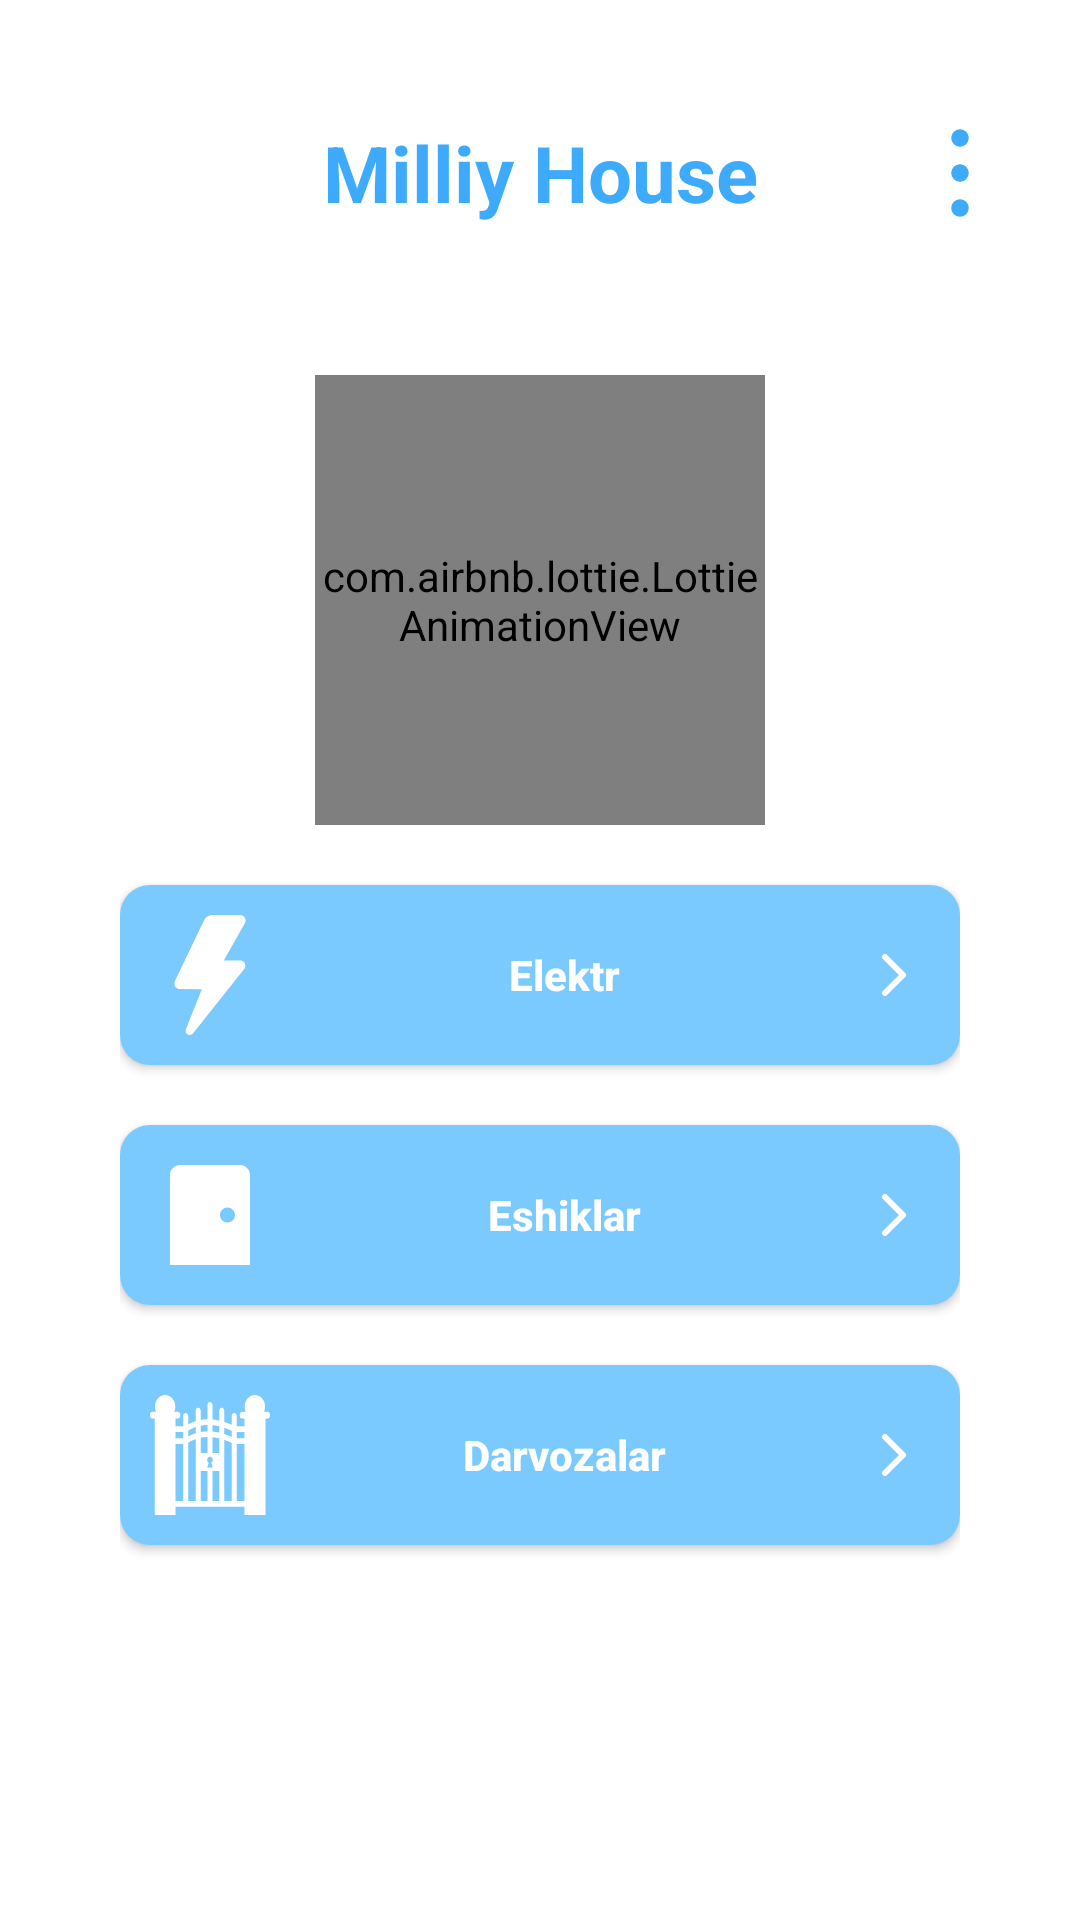

Android layout source for this screen:
<!-- AndroidManifest.xml: application theme Theme.SmartHouse -->
<!-- res/layout/activity_main.xml -->
<?xml version="1.0" encoding="utf-8"?>
<androidx.constraintlayout.widget.ConstraintLayout xmlns:android="http://schemas.android.com/apk/res/android"
    xmlns:app="http://schemas.android.com/apk/res-auto"
    xmlns:tools="http://schemas.android.com/tools"
    android:layout_width="match_parent"
    android:layout_height="match_parent"
    android:orientation="vertical"
    tools:context=".MainActivity">

    <TextView
        android:id="@+id/textView"
        android:layout_width="wrap_content"
        android:layout_height="wrap_content"
        android:layout_gravity="center_horizontal"
        android:textStyle="bold"
        android:layout_marginTop="@dimen/padding_margin_40dp"
        android:text="@string/milly_house"
        android:textColor="@color/main_color"
        android:textSize="@dimen/text_size_26sp"
        app:layout_constraintEnd_toEndOf="parent"
        app:layout_constraintHorizontal_bias="0.5"
        app:layout_constraintStart_toStartOf="parent"
        app:layout_constraintTop_toTopOf="parent" />

    <ImageView
        android:id="@+id/change_phone_number"
        android:layout_width="wrap_content"
        android:layout_height="wrap_content"
        android:layout_marginRight="20dp"
        android:src="@drawable/ic_frame"
        app:layout_constraintBottom_toBottomOf="@+id/textView"
        app:layout_constraintEnd_toEndOf="parent"
        app:layout_constraintTop_toTopOf="@+id/textView" />

    <androidx.appcompat.widget.LinearLayoutCompat
        android:layout_width="match_parent"
        android:layout_height="0dp"
        android:layout_marginHorizontal="@dimen/padding_margin_40dp"
        android:layout_marginTop="50dp"
        android:orientation="vertical"
        app:layout_constraintBottom_toBottomOf="parent"
        app:layout_constraintEnd_toEndOf="parent"
        app:layout_constraintStart_toStartOf="parent"
        app:layout_constraintTop_toBottomOf="@+id/textView"
        app:layout_constraintVertical_bias="1.0">

        <com.airbnb.lottie.LottieAnimationView
            android:layout_width="150dp"
            android:layout_height="150dp"
            android:layout_gravity="center_horizontal"
            app:lottie_autoPlay="true"
            app:lottie_loop="true"
            app:lottie_rawRes="@raw/main_home" />

        <androidx.appcompat.widget.AppCompatButton
            android:id="@+id/btn_elector"
            android:layout_width="match_parent"
            android:layout_marginTop="@dimen/padding_margin_20dp"
            android:background="@drawable/bg_btn"
            android:drawableEnd="@drawable/ic_enter"
            android:paddingVertical="@dimen/padding_margin_10dp"
            android:drawableStart="@drawable/ic_elector"
            android:text="Elektr"
            android:textAllCaps="false"
            android:textStyle="bold"
            android:textColor="@color/white"
            android:drawablePadding="@dimen/padding_margin_20dp"
            android:paddingHorizontal="@dimen/padding_margin_10dp"
            android:layout_height="wrap_content" />
        <androidx.appcompat.widget.AppCompatButton
            android:id="@+id/btn_doors"
            android:layout_width="match_parent"
            android:layout_marginTop="@dimen/padding_margin_20dp"
            android:background="@drawable/bg_btn"
            android:drawableEnd="@drawable/ic_enter"
            android:paddingVertical="@dimen/padding_margin_10dp"
            android:drawableStart="@drawable/ic_door"
            android:text="Eshiklar"
            android:textAllCaps="false"
            android:textStyle="bold"
            android:textColor="@color/white"
            android:drawablePadding="@dimen/padding_margin_20dp"
            android:paddingHorizontal="@dimen/padding_margin_10dp"
            android:layout_height="wrap_content" />
        <androidx.appcompat.widget.AppCompatButton
            android:id="@+id/btn_gate"
            android:layout_width="match_parent"
            android:layout_marginTop="@dimen/padding_margin_20dp"
            android:background="@drawable/bg_btn"
            android:drawableEnd="@drawable/ic_enter"
            android:paddingVertical="@dimen/padding_margin_10dp"
            android:drawableStart="@drawable/ic_gate_icon"
            android:text="Darvozalar"
            android:textAllCaps="false"
            android:textStyle="bold"
            android:textColor="@color/white"
            android:drawablePadding="@dimen/padding_margin_20dp"
            android:paddingHorizontal="@dimen/padding_margin_10dp"
            android:layout_height="wrap_content" />
        <androidx.appcompat.widget.AppCompatButton
            android:id="@+id/btn_settings"
            android:layout_width="match_parent"
            android:layout_marginTop="@dimen/padding_margin_20dp"
            android:background="@drawable/bg_btn"
            android:drawableEnd="@drawable/ic_enter"
            android:paddingVertical="@dimen/padding_margin_10dp"
            android:drawableStart="@drawable/ic_baseline_settings_24"
            android:text="Sozlanmalar"
            android:textAllCaps="false"
            android:textStyle="bold"
            android:textColor="@color/white"
            android:drawablePadding="@dimen/padding_margin_20dp"
            android:paddingHorizontal="@dimen/padding_margin_10dp"
            android:visibility="invisible"
            android:layout_height="wrap_content" />
    </androidx.appcompat.widget.LinearLayoutCompat>

</androidx.constraintlayout.widget.ConstraintLayout>
<!-- resources referenced by this layout -->
<resources>
  <color name="main_color">#3daafc</color>
  <color name="white">#FFFFFFFF</color>
  <dimen name="padding_margin_10dp">10dp</dimen>
  <dimen name="padding_margin_20dp">20dp</dimen>
  <dimen name="padding_margin_40dp">40dp</dimen>
  <dimen name="text_size_26sp">26sp</dimen>
  <!-- drawable bg_btn (drawable) -->
  <?xml version="1.0" encoding="utf-8"?>
  <selector xmlns:android="http://schemas.android.com/apk/res/android">
      <item>
          <shape android:shape="rectangle">
              <corners android:radius="@dimen/padding_margin_10dp"/>
              <solid android:color="#7acaff"/>
          </shape>
      </item>
  </selector>
  <!-- drawable ic_door (drawable) -->
  <vector android:height="@dimen/padding_margin_40dp" android:tint="#FFFFFF"
      android:viewportHeight="24" android:viewportWidth="24"
      android:width="@dimen/padding_margin_40dp" xmlns:android="http://schemas.android.com/apk/res/android">
      <path android:fillColor="@android:color/white" android:pathData="M18,2H6C4.9,2 4,2.9 4,4v18h16V4C20,2.9 19.1,2 18,2zM15.5,13.5c-0.83,0 -1.5,-0.67 -1.5,-1.5s0.67,-1.5 1.5,-1.5S17,11.17 17,12S16.33,13.5 15.5,13.5z"/>
  </vector>
  <!-- drawable ic_elector (drawable) -->
  <vector android:height="40dp" android:viewportHeight="398.53"
      android:viewportWidth="398.53" android:width="40dp" xmlns:android="http://schemas.android.com/apk/res/android">
      <path android:fillColor="#FFFFFF" android:pathData="M315.23,9.02C311.88,3.28 305.68,0 298.24,0h-91.31c-10.9,0 -22.22,7.11 -26.93,16.92L83.17,218.04c-3.16,6.56 -2.97,13.52 0.47,19.04c3.46,5.57 9.59,8.81 16.86,8.97l71.66,0.9l-51.88,129.68c-1.28,3.23 -3.96,10.01 0.82,16.98c2.09,3.06 5.67,4.93 9.36,4.93h0.84c7,0 11.22,-5.31 13.24,-7.87L312.18,180.17c7.15,-8.97 4.2,-17.01 3.12,-19.35c-1.12,-2.24 -5.63,-9.59 -17.05,-9.59h-53.34l69.8,-122.99C318.37,21.75 318.57,14.73 315.23,9.02z"/>
  </vector>
  <!-- drawable ic_enter (drawable) -->
  <vector xmlns:android="http://schemas.android.com/apk/res/android"
      android:width="24dp"
      android:height="24dp"
      android:viewportWidth="24"
      android:viewportHeight="24">
    <group>
      <clip-path
          android:pathData="M0,24l0,-24l24,-0l0,24z"/>
      <path
          android:pathData="M9,18L15,12L9,6"
          android:strokeLineJoin="round"
          android:strokeWidth="2"
          android:fillColor="#00000000"
          android:strokeColor="#ffffff"
          android:strokeLineCap="round"/>
    </group>
  </vector>
  <string name="milly_house">Milliy House</string>
  <style name="Theme.SmartHouse" parent="Theme.MaterialComponents.Light.NoActionBar">
          
          <item name="colorPrimary">@color/purple_500</item>
          <item name="colorPrimaryVariant">@color/purple_700</item>
          <item name="colorOnPrimary">@color/white</item>
          
          <item name="colorSecondary">@color/teal_200</item>
          <item name="colorSecondaryVariant">@color/teal_700</item>
          <item name="colorOnSecondary">@color/black</item>
          
          <item name="android:statusBarColor" tools:targetApi="l">#3daafc</item>
          
      </style>
  <color name="purple_500">#FF6200EE</color>
  <color name="purple_700">#FF3700B3</color>
  <color name="teal_200">#FF03DAC5</color>
  <color name="teal_700">#FF018786</color>
  <color name="black">#FF000000</color>
</resources>
